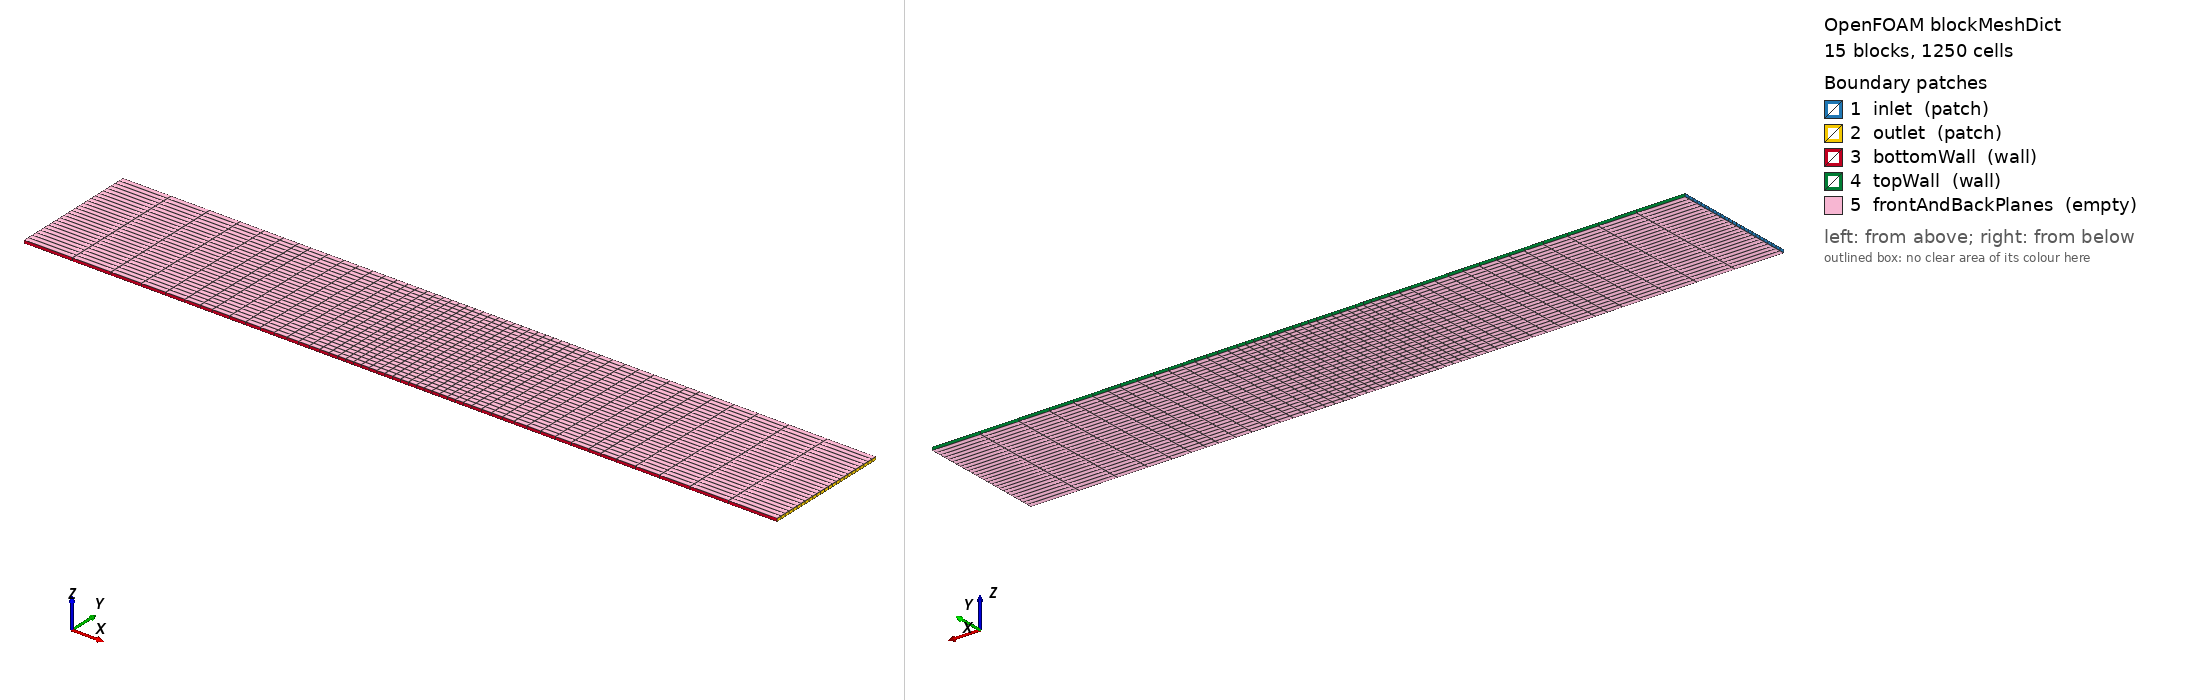

OpenFOAM case: the mesh blockMesh builds from blockMeshDict, 15 block(s), 1250 cells. Boundary patches (legend numbers): 1 inlet (patch), 2 outlet (patch), 3 bottomWall (wall), 4 topWall (wall), 5 frontAndBackPlanes (empty). Left view from above one corner, right view from below the opposite corner. Boundary conditions: 1 field file(s) under 0/; 5 of 5 drawn patches have an entry in a shipped field file.

=== system/blockMeshDict ===
/*--------------------------------*- C++ -*----------------------------------*\
| =========                 |                                                 |
| \\      /  F ield         | OpenFOAM: The Open Source CFD Toolbox           |
|  \\    /   O peration     | Version:  8                                     |
|   \\  /    A nd           | Website:  https://openfoam.org                  |
|    \\/     M anipulation  |                                                 |
\*---------------------------------------------------------------------------*/

FoamFile
{
    version     2.0;
    format      ascii;
    class       dictionary;
    location    "system";
    object      blockMeshDict;
}

convertToMeters 1;

// Rectangular graded mesh, no O-grid and no circular refinement.
// Domain: x = [0,24], y = [0,4.1], z = [-0.05,0.05]
// Coarse at inlet/outlet, finer near centre where cylinder is expected.
// Cell count: Nx = 7 + 10 + 16 + 10 + 7 = 50
//             Ny = 6 + 13 + 6 = 25
//             Nz = 1
// Total CVs  = 50 * 25 * 1 = 1250

vertices
(
    // z = -0.05
    (0    0    -0.05) // 0
    (6    0    -0.05) // 1
    (10   0    -0.05) // 2
    (14   0    -0.05) // 3
    (18   0    -0.05) // 4
    (24   0    -0.05) // 5

    (0    1    -0.05) // 6
    (6    1    -0.05) // 7
    (10   1    -0.05) // 8
    (14   1    -0.05) // 9
    (18   1    -0.05) // 10
    (24   1    -0.05) // 11

    (0    3.1  -0.05) // 12
    (6    3.1  -0.05) // 13
    (10   3.1  -0.05) // 14
    (14   3.1  -0.05) // 15
    (18   3.1  -0.05) // 16
    (24   3.1  -0.05) // 17

    (0    4.1  -0.05) // 18
    (6    4.1  -0.05) // 19
    (10   4.1  -0.05) // 20
    (14   4.1  -0.05) // 21
    (18   4.1  -0.05) // 22
    (24   4.1  -0.05) // 23

    // z = +0.05
    (0    0     0.05) // 24
    (6    0     0.05) // 25
    (10   0     0.05) // 26
    (14   0     0.05) // 27
    (18   0     0.05) // 28
    (24   0     0.05) // 29

    (0    1     0.05) // 30
    (6    1     0.05) // 31
    (10   1     0.05) // 32
    (14   1     0.05) // 33
    (18   1     0.05) // 34
    (24   1     0.05) // 35

    (0    3.1   0.05) // 36
    (6    3.1   0.05) // 37
    (10   3.1   0.05) // 38
    (14   3.1   0.05) // 39
    (18   3.1   0.05) // 40
    (24   3.1   0.05) // 41

    (0    4.1   0.05) // 42
    (6    4.1   0.05) // 43
    (10   4.1   0.05) // 44
    (14   4.1   0.05) // 45
    (18   4.1   0.05) // 46
    (24   4.1   0.05) // 47
);

blocks
(
    // bottom band: Ny = 6
    hex (0 1 7 6 24 25 31 30)      (7  6 1) simpleGrading (0.25 1 1)
    hex (1 2 8 7 25 26 32 31)      (10 6 1) simpleGrading (0.50 1 1)
    hex (2 3 9 8 26 27 33 32)      (16 6 1) simpleGrading (1    1 1)
    hex (3 4 10 9 27 28 34 33)     (10 6 1) simpleGrading (2    1 1)
    hex (4 5 11 10 28 29 35 34)    (7  6 1) simpleGrading (4    1 1)

    // middle band: Ny = 13
    hex (6 7 13 12 30 31 37 36)    (7  13 1) simpleGrading (0.25 1 1)
    hex (7 8 14 13 31 32 38 37)    (10 13 1) simpleGrading (0.50 1 1)
    hex (8 9 15 14 32 33 39 38)    (16 13 1) simpleGrading (1    1 1)
    hex (9 10 16 15 33 34 40 39)   (10 13 1) simpleGrading (2    1 1)
    hex (10 11 17 16 34 35 41 40)  (7  13 1) simpleGrading (4    1 1)

    // top band: Ny = 6
    hex (12 13 19 18 36 37 43 42)  (7  6 1) simpleGrading (0.25 1 1)
    hex (13 14 20 19 37 38 44 43)  (10 6 1) simpleGrading (0.50 1 1)
    hex (14 15 21 20 38 39 45 44)  (16 6 1) simpleGrading (1    1 1)
    hex (15 16 22 21 39 40 46 45)  (10 6 1) simpleGrading (2    1 1)
    hex (16 17 23 22 40 41 47 46)  (7  6 1) simpleGrading (4    1 1)
);

edges
(
);

boundary
(
    inlet
    {
        type patch;
        faces
        (
            (0 6 30 24)
            (6 12 36 30)
            (12 18 42 36)
        );
    }

    outlet
    {
        type patch;
        faces
        (
            (5 11 35 29)
            (11 17 41 35)
            (17 23 47 41)
        );
    }

    bottomWall
    {
        type wall;
        faces
        (
            (0 1 25 24)
            (1 2 26 25)
            (2 3 27 26)
            (3 4 28 27)
            (4 5 29 28)
        );
    }

    topWall
    {
        type wall;
        faces
        (
            (18 19 43 42)
            (19 20 44 43)
            (20 21 45 44)
            (21 22 46 45)
            (22 23 47 46)
        );
    }

    frontAndBackPlanes
    {
        type empty;
        faces
        (
            // z = -0.05
            (0 1 7 6)
            (1 2 8 7)
            (2 3 9 8)
            (3 4 10 9)
            (4 5 11 10)

            (6 7 13 12)
            (7 8 14 13)
            (8 9 15 14)
            (9 10 16 15)
            (10 11 17 16)

            (12 13 19 18)
            (13 14 20 19)
            (14 15 21 20)
            (15 16 22 21)
            (16 17 23 22)

            // z = +0.05
            (24 25 31 30)
            (25 26 32 31)
            (26 27 33 32)
            (27 28 34 33)
            (28 29 35 34)

            (30 31 37 36)
            (31 32 38 37)
            (32 33 39 38)
            (33 34 40 39)
            (34 35 41 40)

            (36 37 43 42)
            (37 38 44 43)
            (38 39 45 44)
            (39 40 46 45)
            (40 41 47 46)
        );
    }
);

mergePatchPairs();

=== system/controlDict ===
/*--------------------------------*- C++ -*----------------------------------*\
  =========                 |
  \\      /  F ield         | OpenFOAM: The Open Source CFD Toolbox
   \\    /   O peration     | Website:  https://openfoam.org
    \\  /    A nd           | Version:  8
     \\/     M anipulation  |
\*---------------------------------------------------------------------------*/
FoamFile
{
    version     2.0;
    format      ascii;
    class       dictionary;
    location    "system";
    object      controlDict;
}

libs
(
    "libfvMotionSolvers.so"
    "libmeshTools.so"
);

application     pimpleHFDIBFoam;

startFrom       startTime;
startTime       0;

stopAt          endTime;
endTime         10;

deltaT          0.001;

writeControl    timeStep;
writeInterval   200;

purgeWrite      0;

writeFormat     ascii;
writePrecision  8;
writeCompression off;

timeFormat      general;
timePrecision   8;

runTimeModifiable true;

adjustTimeStep  no;
maxCo           1;
// ************************************************************************* //


=== 0/f ===
/*--------------------------------*- C++ -*----------------------------------*\
  =========                 |
  \\      /  F ield         | OpenFOAM: The Open Source CFD Toolbox
   \\    /   O peration     | Website:  https://openfoam.org
    \\  /    A nd           | Version:  8
     \\/     M anipulation  |
\*---------------------------------------------------------------------------*/
FoamFile
{
    version         2;
    format          ascii;
    class           volVectorField;
    object          f;
}
// * * * * * * * * * * * * * * * * * * * * * * * * * * * * * * * * * * * * * //

dimensions      [ 0 1 -2 0 0 0 0 ];

internalField   uniform ( 0 0 0 );

boundaryField
{
    inlet
    {
        type            zeroGradient;
    }
    outlet
    {
        type            zeroGradient;
    }
    bottomWall
    {
        type            zeroGradient;
    }
    topWall
    {
        type            zeroGradient;
    }
    frontAndBackPlanes
    {
        type            empty;
    }
}


// ************************************************************************* //
